Run: headless pygame with SDL's dummy video driver; simulated clock (each Clock.tick advances the game by its frame time, no real sleeping); random seed 0; keys injected as events and as key.get_pressed() state; mouse plan: one left click at the window centre at the start of phase 2, then a move to the lower-right quarter at the start of phase 3.
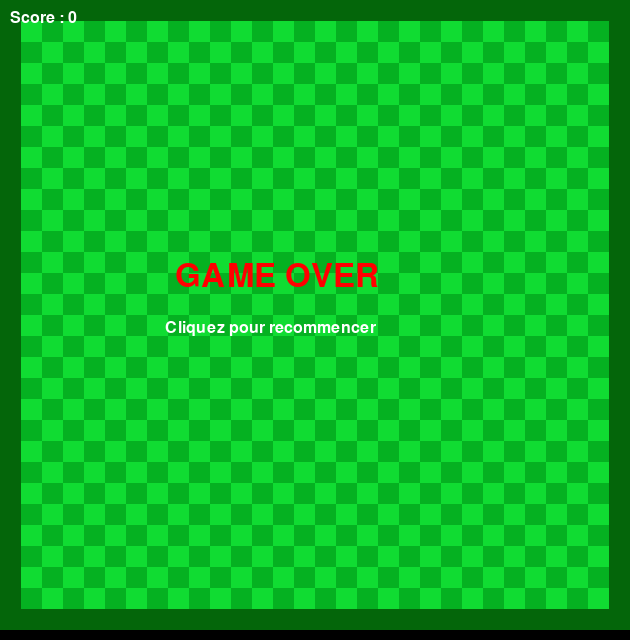
Frame 1 of 4 · flips 1–60 · no input
Frame 2 of 4 · flips 61–180 · clicked the window centre · tapped SPACE, RETURN · held RIGHT (→), D · screen unchanged from frame 1, image omitted
Frame 3 of 4 · flips 181–300 · moved the mouse to the lower-right quarter · held DOWN (↓), S · screen unchanged from frame 2, image omitted
Frame 4 of 4 · flips 301–420 · held LEFT (←), A, UP (↑), W · screen unchanged from frame 3, image omitted

The pygame program that drew these frames:

import pygame
import random

# Initialisation
pygame.init()
longeur, largeur = 630, 640
lignes, colonnes = 30, 30
taille_case = longeur // lignes
ecran = pygame.display.set_mode((longeur, largeur))
pygame.display.set_caption("Snake")

# Couleurs
bordure = (4, 102, 10)
vert_clair = (16, 220, 50)
vert_fonce = (5, 177, 33)
pomme = (229, 33, 6)
serpent = (13, 91, 190)

# Vitesse
clock = pygame.time.Clock()
vitesse = 10

# État du jeu
running = True
game_over = False
score = 0

# Serpent
serp_pos = [10 * taille_case, 10 * taille_case]
serp_corp = [list(serp_pos)]
direction = "DROITE"


def Score():
    font = pygame.font.SysFont("Arial", 24)
    texte = font.render(f"Score : {score}", True, (255, 255, 255))
    ecran.blit(texte, (10, 10))


def nourriture():
    while True:
        pos = [
            random.randint(1, colonnes - 2) * taille_case,
            random.randint(1, lignes - 2) * taille_case
        ]
        if pos not in serp_corp:
            return pos


nouri_pos = nourriture()
appa_nouri = True


def plateau():
    for lig in range(lignes):
        for col in range(colonnes):
            if lig == 0 or lig == lignes - 1 or col == 0 or col == colonnes - 1:
                couleur = bordure
            else:
                couleur = vert_clair if (lig + col) % 2 == 0 else vert_fonce
            pygame.draw.rect(
                ecran, couleur,
                (col * taille_case, lig * taille_case, taille_case, taille_case)
            )



def affichage_mort():
    font = pygame.font.SysFont("Arial", 48)
    text = font.render("GAME OVER", True, (255, 0, 0))
    sub = pygame.font.SysFont("Arial", 24).render(
        "Cliquez pour recommencer", True, (255, 255, 255)
    )
    ecran.blit(text, (longeur // 2 - 140, largeur // 2 - 60))
    ecran.blit(sub, (longeur // 2 - 150, largeur // 2))



def recommencer():
    global serp_pos, serp_corp, direction, score, nouri_pos, appa_nouri, game_over
    score = 0
    serp_pos = [10 * taille_case, 10 * taille_case]
    serp_corp = [list(serp_pos)]
    direction = "DROITE"
    nouri_pos = nourriture()
    appa_nouri = True
    game_over = False


# Boucle principale
while running:
    ecran.fill((0, 0, 0))
    plateau()
    Score()

    for event in pygame.event.get():
        if event.type == pygame.QUIT:
            running = False

        if game_over and event.type == pygame.MOUSEBUTTONDOWN:
            recommencer()

        if not game_over and event.type == pygame.KEYDOWN:
            if event.key == pygame.K_UP and direction != "BAS":
                direction = "HAUT"
            elif event.key == pygame.K_DOWN and direction != "HAUT":
                direction = "BAS"
            elif event.key == pygame.K_LEFT and direction != "DROITE":
                direction = "GAUCHE"
            elif event.key == pygame.K_RIGHT and direction != "GAUCHE":
                direction = "DROITE"

    if game_over:
        affichage_mort()
        pygame.display.flip()
        clock.tick(10)
        continue

    # Mouvement
    if direction == "HAUT":
        serp_pos[1] -= taille_case
    elif direction == "BAS":
        serp_pos[1] += taille_case
    elif direction == "GAUCHE":
        serp_pos[0] -= taille_case
    elif direction == "DROITE":
        serp_pos[0] += taille_case

    serp_corp.insert(0, list(serp_pos))

    if serp_pos == nouri_pos:
        score += 1
        appa_nouri = False
    else:
        serp_corp.pop()

    if not appa_nouri:
        nouri_pos = nourriture()
        appa_nouri = True

    # Dessin
    for bloc in serp_corp:
        pygame.draw.rect(ecran, serpent, (bloc[0], bloc[1], taille_case, taille_case))
    pygame.draw.rect(ecran, pomme, (nouri_pos[0], nouri_pos[1], taille_case, taille_case))

    # Collisions
    if (serp_pos[0] < taille_case or serp_pos[0] >= (colonnes - 1) * taille_case or
        serp_pos[1] < taille_case or serp_pos[1] >= (lignes - 1) * taille_case):
        game_over = True

    if serp_pos in serp_corp[1:]:
        game_over = True

    pygame.display.flip()
    clock.tick(vitesse)

pygame.quit()
